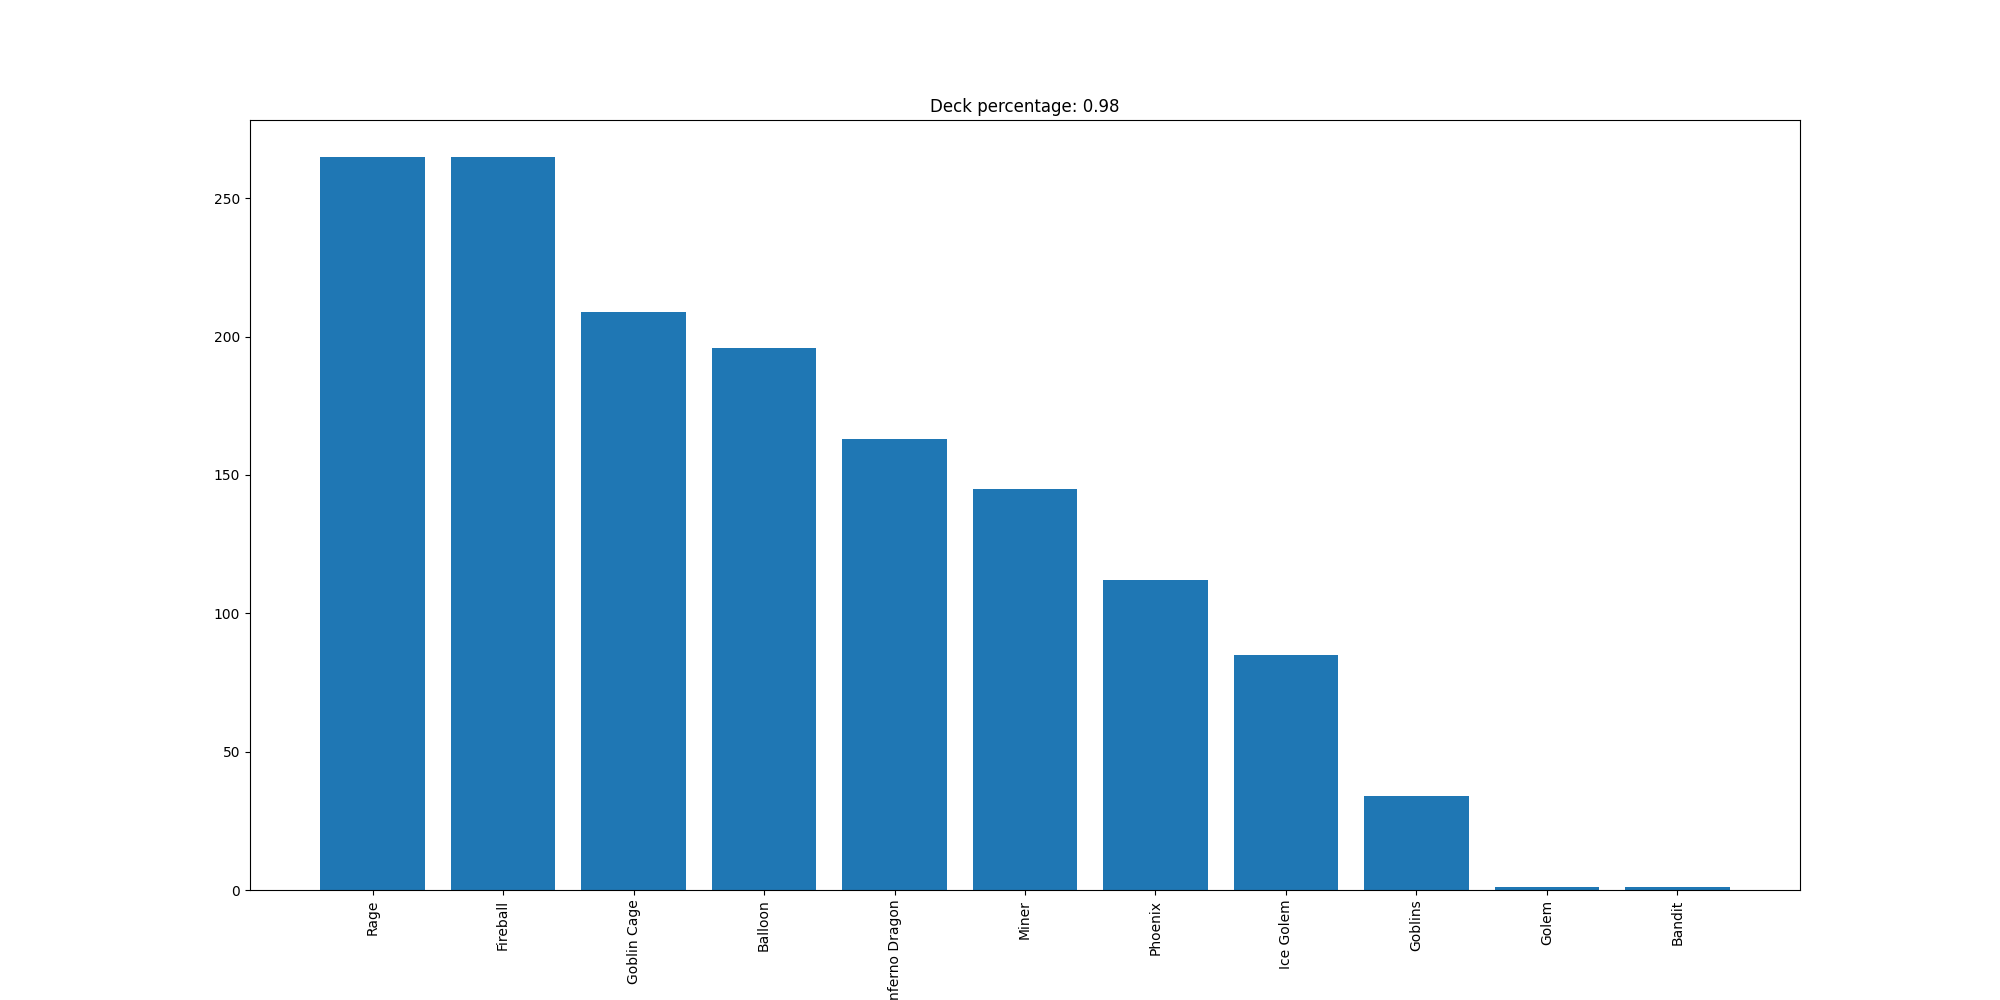

Values plotted in this chart, from the file beside it:
Rage, 265
Fireball, 265
Goblin Cage, 209
Balloon, 196
Inferno Dragon, 163
Miner, 145
Phoenix, 112
Ice Golem, 85
Goblins, 34
Golem, 1
Bandit, 1
